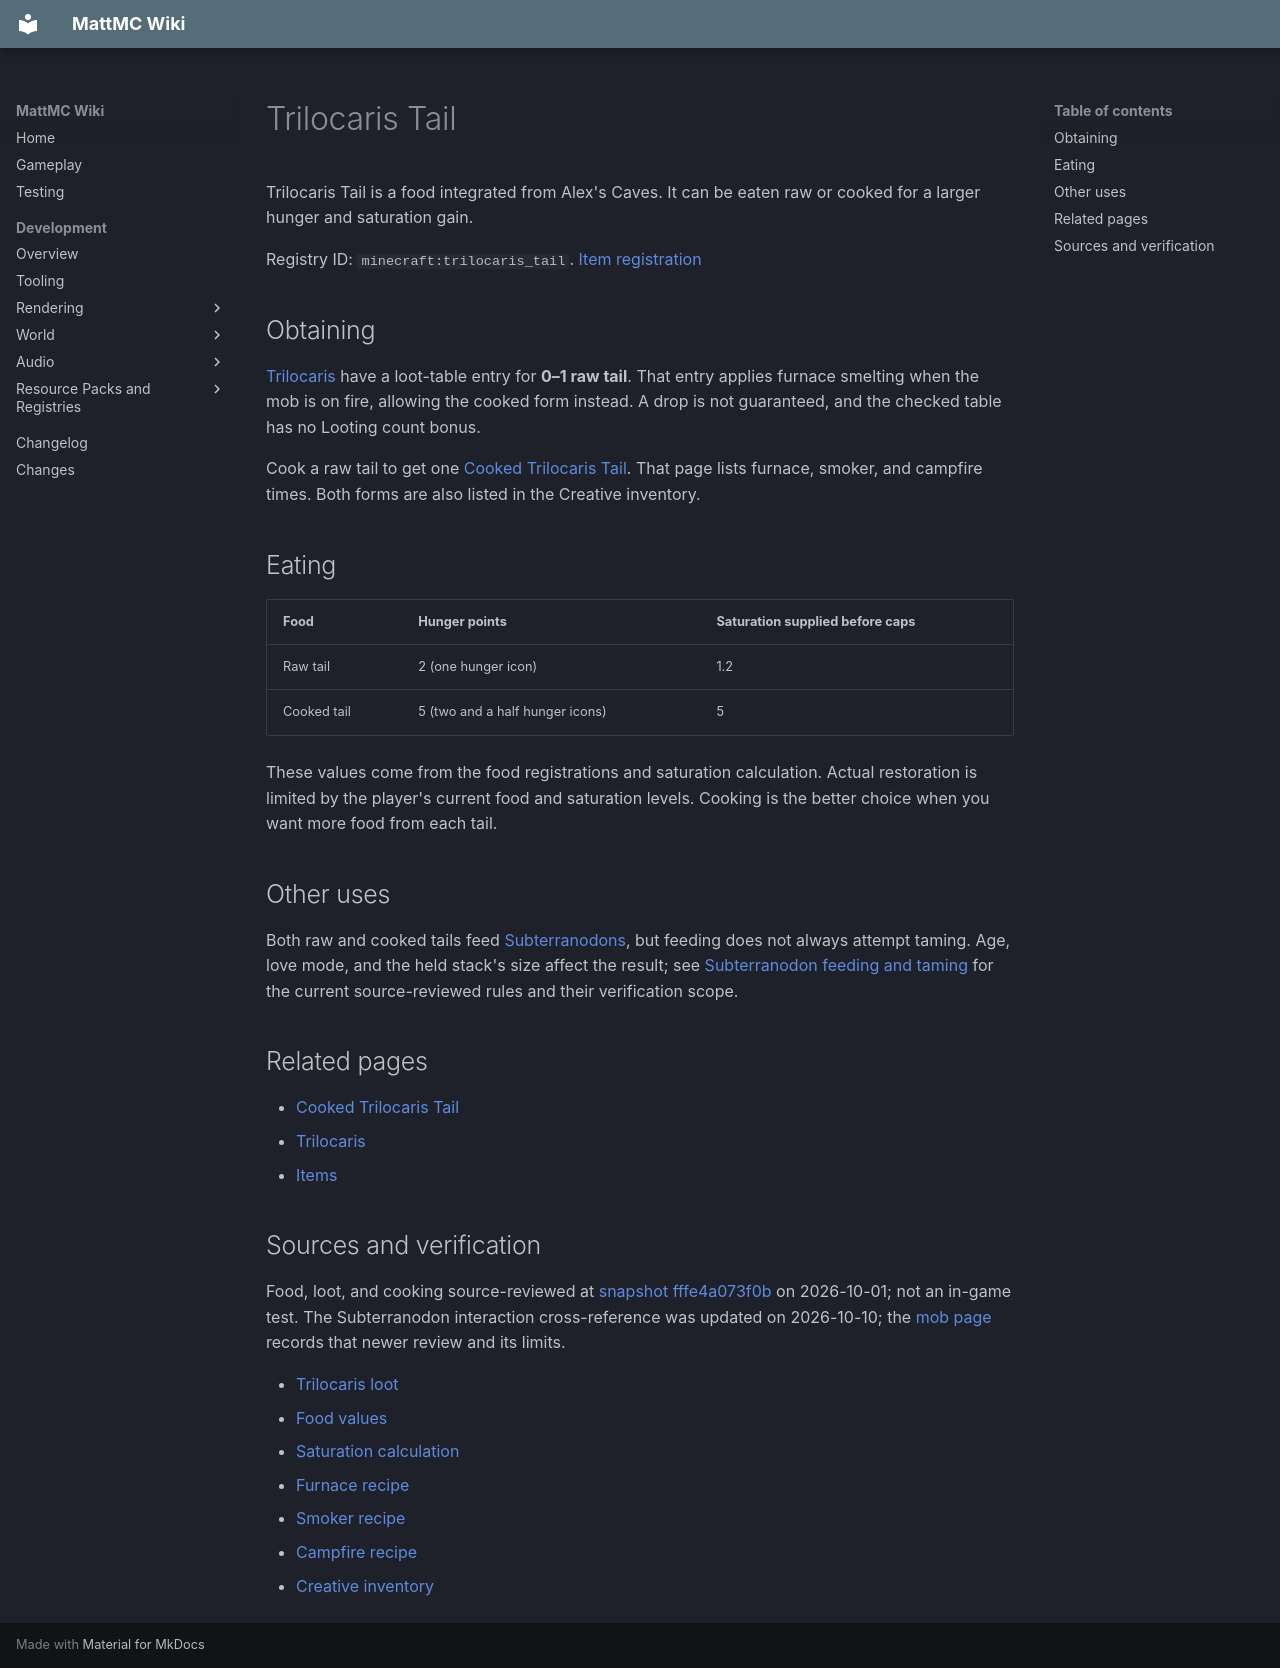

repository: HungLo2020/MattMC · page: gameplay/items/TrilocarisTail/index.html · generator: mkdocs

# Trilocaris Tail

Trilocaris Tail is a food integrated from Alex's Caves. It can be eaten raw or cooked for a larger hunger and saturation gain.

Registry ID: `minecraft:trilocaris_tail`. [Item registration](https://github.com/HungLo2020/MattMC/blob/78e8e0423084f010bb47e36132550619b37644c2/src/main/java/net/minecraft/world/item/Items.java#L1678)

## Obtaining

[Trilocaris](../mobs/Trilocaris.md) have a loot-table entry for **0–1 raw tail**. That entry applies furnace smelting when the mob is on fire, allowing the cooked form instead. A drop is not guaranteed, and the checked table has no Looting count bonus.

Cook a raw tail to get one [Cooked Trilocaris Tail](CookedTrilocarisTail.md). That page lists furnace, smoker, and campfire times. Both forms are also listed in the Creative inventory.

## Eating

| Food | Hunger points | Saturation supplied before caps |
| --- | --- | --- |
| Raw tail | 2 (one hunger icon) | 1.2 |
| Cooked tail | 5 (two and a half hunger icons) | 5 |

These values come from the food registrations and saturation calculation. Actual restoration is limited by the player's current food and saturation levels. Cooking is the better choice when you want more food from each tail.

## Other uses

Both raw and cooked tails feed [Subterranodons](../mobs/Subterranodon.md), but feeding does not always attempt taming. Age, love mode, and the held stack's size affect the result; see [Subterranodon feeding and taming](../mobs/Subterranodon.md#taming-and-owner-interactions) for the current source-reviewed rules and their verification scope.

## Related pages

- [Cooked Trilocaris Tail](CookedTrilocarisTail.md)
- [Trilocaris](../mobs/Trilocaris.md)
- [Items](Items.md)

## Sources and verification

Food, loot, and cooking source-reviewed at [snapshot fffe4a073f0b](https://github.com/HungLo2020/MattMC/commit/fffe4a073f0b8d867902b067a6dd022cda31926f) on 2026-10-01; not an in-game test. The Subterranodon interaction cross-reference was updated on 2026-10-10; the [mob page](../mobs/Subterranodon.md#sources-and-verification) records that newer review and its limits.

- [Trilocaris loot](https://github.com/HungLo2020/MattMC/blob/fffe4a073f0b8d867902b067a6dd022cda31926f/src/main/resources/data/minecraft/loot_table/entities/trilocaris.json)
- [Food values](https://github.com/HungLo2020/MattMC/blob/fffe4a073f0b8d867902b067a6dd022cda31926f/src/main/java/net/minecraft/world/food/Foods.java)
- [Saturation calculation](https://github.com/HungLo2020/MattMC/blob/fffe4a073f0b8d867902b067a6dd022cda31926f/src/main/java/net/minecraft/world/food/FoodConstants.java)
- [Furnace recipe](https://github.com/HungLo2020/MattMC/blob/fffe4a073f0b8d867902b067a6dd022cda31926f/src/main/resources/data/minecraft/recipe/cooked_trilocaris_tail_smelting.json)
- [Smoker recipe](https://github.com/HungLo2020/MattMC/blob/fffe4a073f0b8d867902b067a6dd022cda31926f/src/main/resources/data/minecraft/recipe/cooked_trilocaris_tail_smoking.json)
- [Campfire recipe](https://github.com/HungLo2020/MattMC/blob/fffe4a073f0b8d867902b067a6dd022cda31926f/src/main/resources/data/minecraft/recipe/cooked_trilocaris_tail_campfire.json)
- [Creative inventory](https://github.com/HungLo2020/MattMC/blob/fffe4a073f0b8d867902b067a6dd022cda31926f/src/main/java/net/minecraft/world/item/CreativeModeTabs.java)
